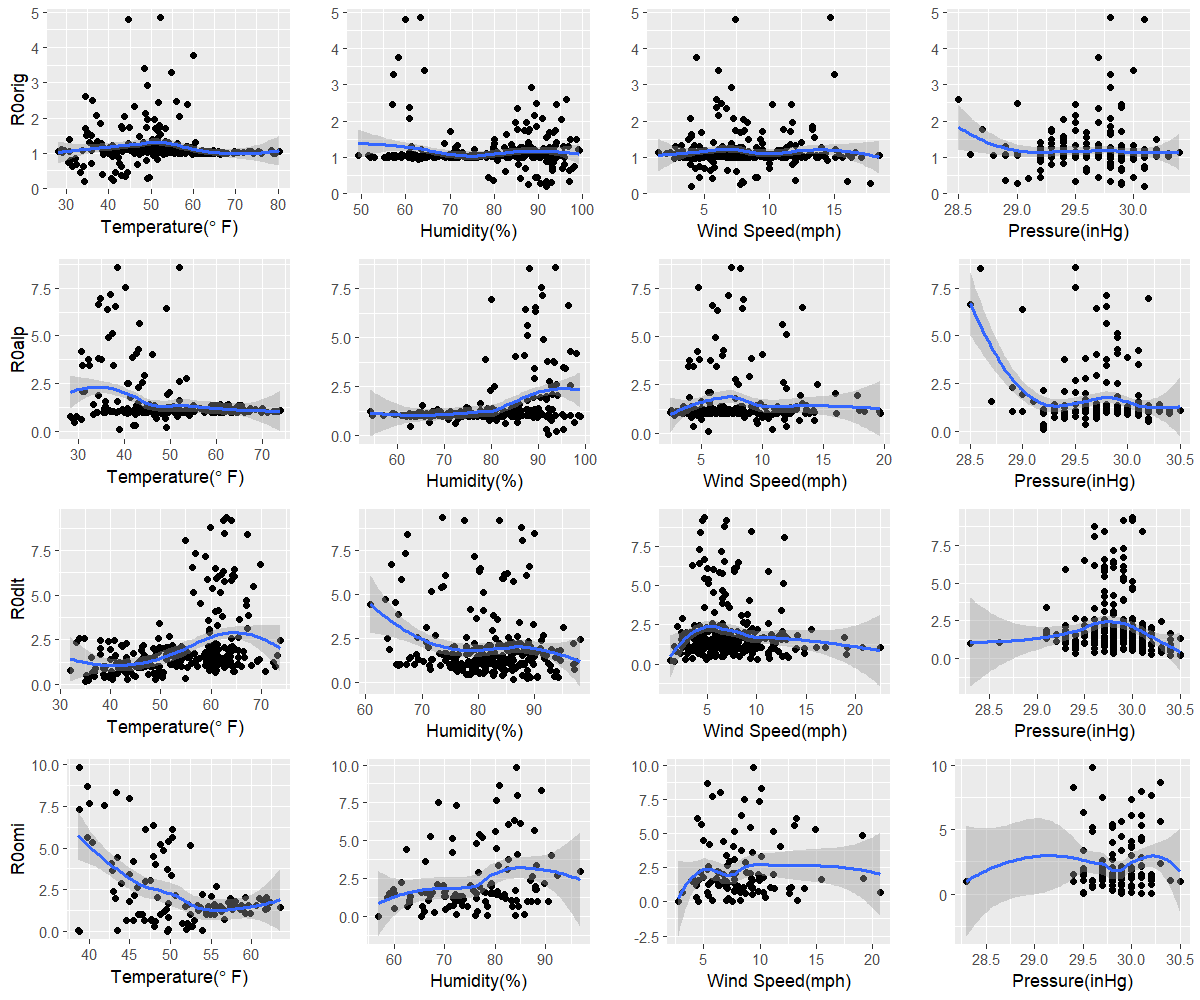

The table this chart was drawn from, first rows:
orig, 34.2, 91.7, 4, 30.1
alp, 38.8, 92.1, 5.5, 29.2
dlt, 35, 86.3, 1.7, 30.4
omi, 49.6, 56.8, 2.7, 30.2
